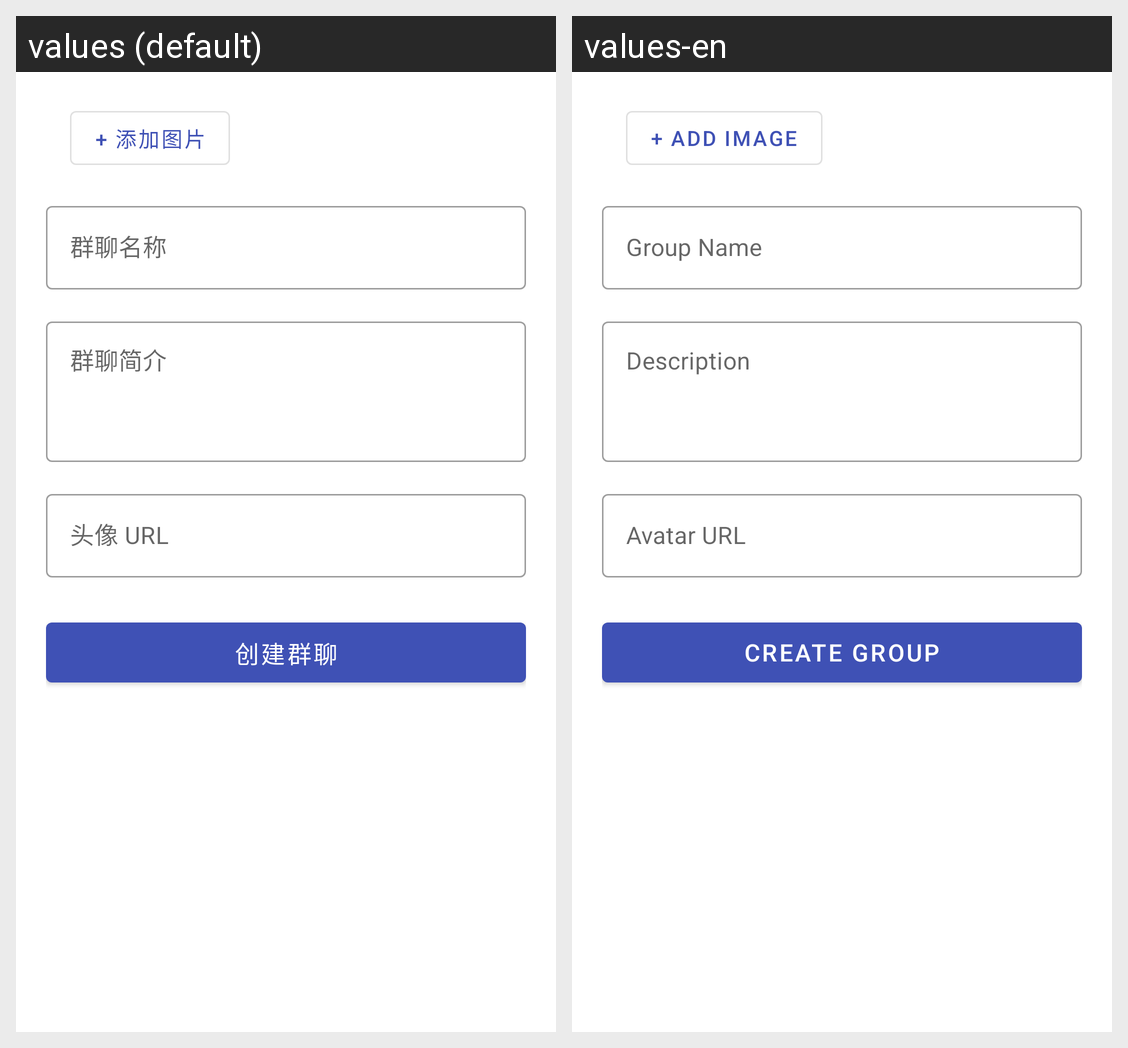

The Android screen above is rendered under two locales of the same app. Produce the string resources it draws, with the default and per-locale values.
Android screen res/layout/fragment_create_group.xml rendered under 2 locales, left to right: values (default), values-en. Device: Nexus 5 (rendered at 1080×1920; each locale shown at half size, 540×960, under a caption strip naming it); theme Theme.云湖Old.
Strings drawn on this screen, with the default value and each locale's value (text and hints the layout hard-codes, and strings that could not be matched under every locale, appear in the picture but are not listed):

report_select_image
  values: + 添加图片
  values-en: + Add Image

label_group_name
  values: 群聊名称
  values-en: Group Name

label_group_intro
  values: 群聊简介
  values-en: Description

label_avatar_url
  values: 头像 URL
  values-en: Avatar URL

btn_submit_create_group
  values: 创建群聊
  values-en: Create Group
